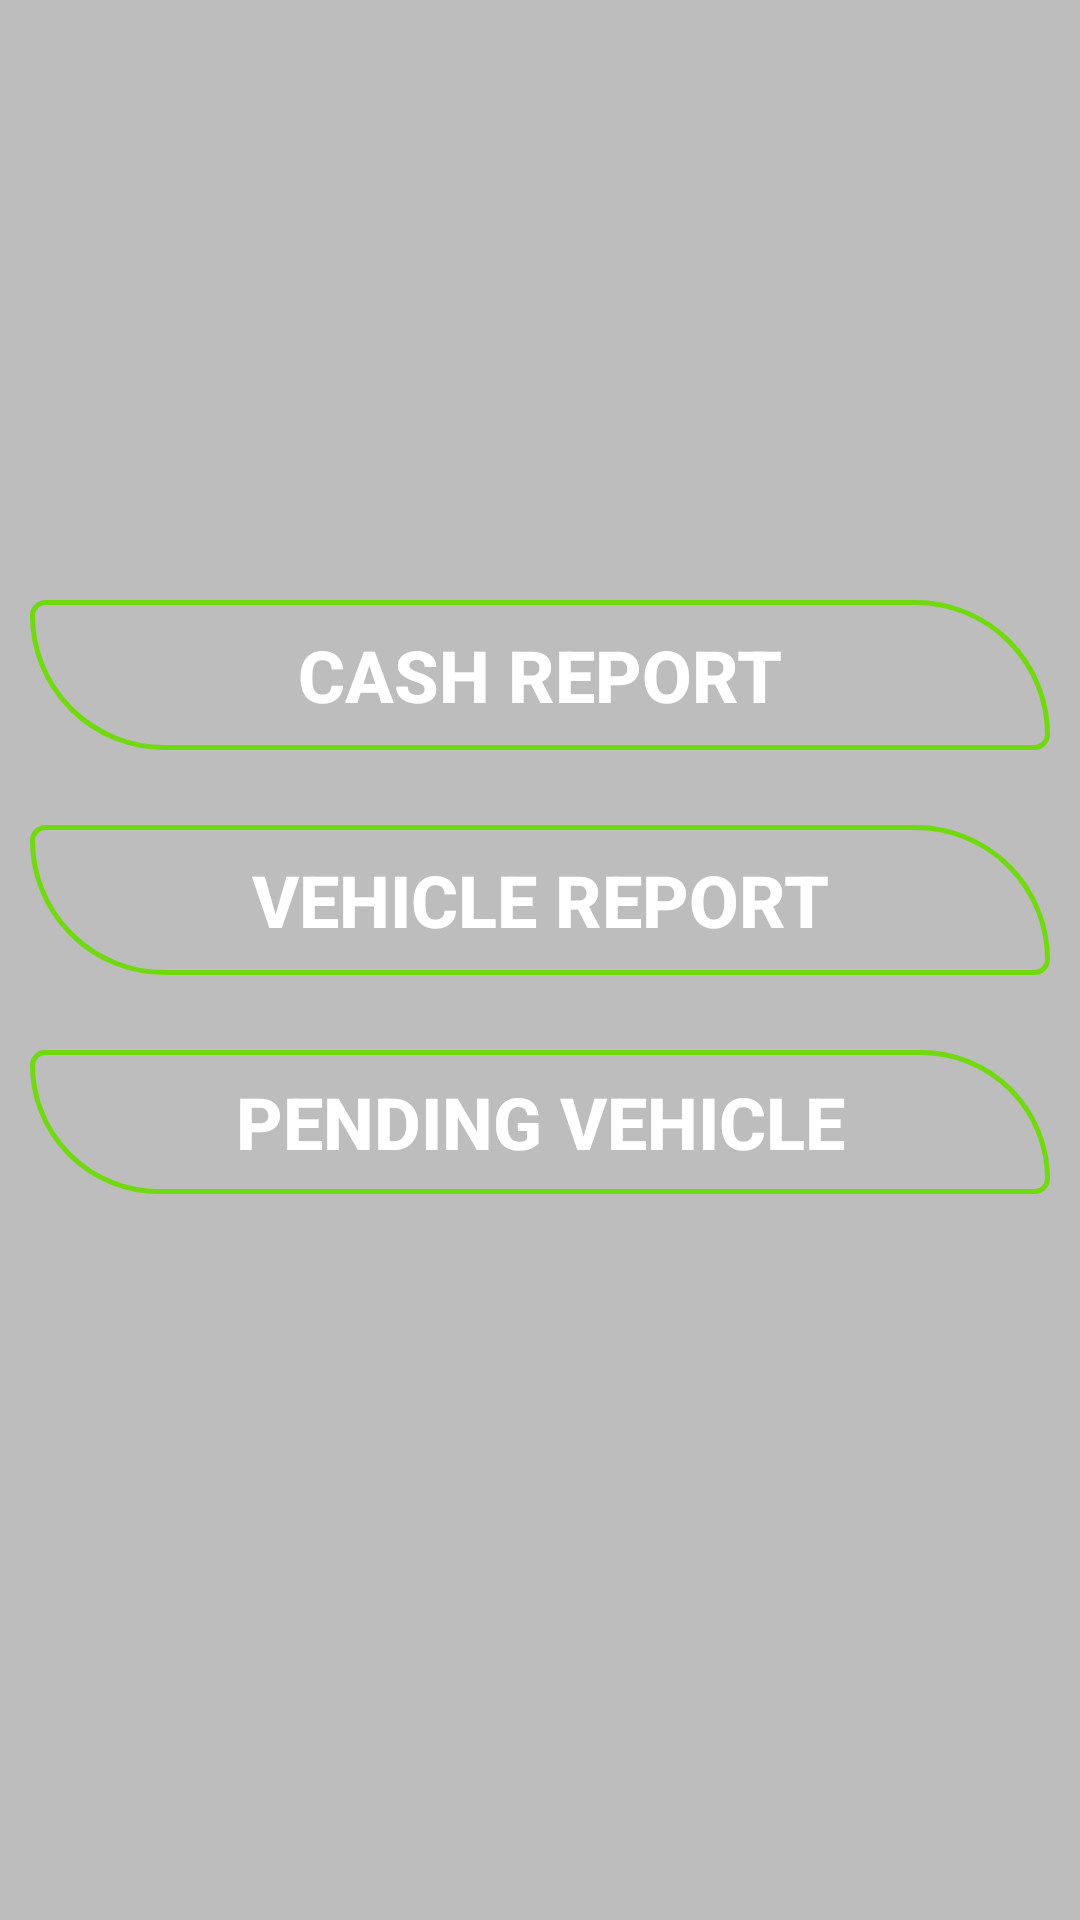

Produce the Android XML layout that renders to this screen, including the resource entries it uses.
<!-- AndroidManifest.xml: application theme AppTheme -->
<!-- res/layout/activity_vehicle_report.xml -->
<?xml version="1.0" encoding="utf-8"?>
<android.support.constraint.ConstraintLayout xmlns:android="http://schemas.android.com/apk/res/android"
    xmlns:app="http://schemas.android.com/apk/res-auto"
    xmlns:tools="http://schemas.android.com/tools"
    android:layout_width="match_parent"
    android:layout_height="match_parent"
    tools:context=".Vehicle_report">

    <RelativeLayout
        android:background="#bdbdbd"
        android:layout_width="match_parent"
        android:layout_height="match_parent">

        <LinearLayout
            android:layout_width="match_parent"
            android:layout_height="match_parent"
            android:background="@drawable/logg"
            android:orientation="vertical">

            <Button

                android:textColor="#ffffff"
                android:textSize="24dp"
                android:textStyle="bold"
                android:id="@+id/button7"
                android:layout_width="match_parent"
                android:layout_height="50dp"
                android:layout_alignEnd="@+id/button8"
                android:layout_alignParentTop="true"
                android:layout_alignRight="@+id/button8"
                android:layout_marginTop="200dp"
                android:background="@drawable/sqr"
                android:layout_marginLeft="10dp"
                android:layout_marginRight="10dp"
                android:text="Cash Report" />

            <Button

                android:textColor="#ffffff"
                android:textSize="24dp"
                android:textStyle="bold"
                android:id="@+id/button8"
                android:layout_marginLeft="10dp"
                android:layout_marginRight="10dp"
                android:layout_width="match_parent"
                android:layout_height="50dp"
                android:layout_below="@+id/button7"
                android:layout_centerHorizontal="true"
                android:layout_marginTop="25dp"
                android:background="@drawable/sqr"
                android:text="Vehicle Report" />

            <Button

                android:textColor="#ffffff"
                android:textSize="24dp"
                android:textStyle="bold"
                android:background="@drawable/sqr"
                android:layout_marginLeft="10dp"
                android:layout_marginRight="10dp"
                android:text="Pending Vehicle"
                android:layout_marginTop="25dp"
                android:id="@+id/button14"
                android:layout_width="match_parent"
                android:layout_height="wrap_content"
                />
        </LinearLayout>

    </RelativeLayout>

</android.support.constraint.ConstraintLayout>
<!-- resources referenced by this layout -->
<resources>
  <!-- drawable sqr (drawable) -->
  <?xml version="1.0" encoding="utf-8"?>
  <shape xmlns:android="http://schemas.android.com/apk/res/android"
      android:shape="rectangle" android:padding="10dp">
      <solid android:color="@null"/>
  
      <corners
  
          android:bottomRightRadius="15dp"
          android:bottomLeftRadius="150dp"
          android:topLeftRadius="15dp"
          android:topRightRadius="150dp"/>
      <stroke
          android:color="#71DA0F"
          android:width="5px"/>
  </shape>
  <style name="AppTheme" parent="Theme.AppCompat.Light.DarkActionBar">
          
          <item name="colorPrimary">@color/colorPrimary</item>
          <item name="colorPrimaryDark">@color/colorPrimaryDark</item>
          <item name="colorAccent">@color/colorAccent</item>
      </style>
  <color name="colorPrimary">#014C83</color>
  <color name="colorPrimaryDark">#014C83</color>
  <color name="colorAccent">#FF4081</color>
</resources>
